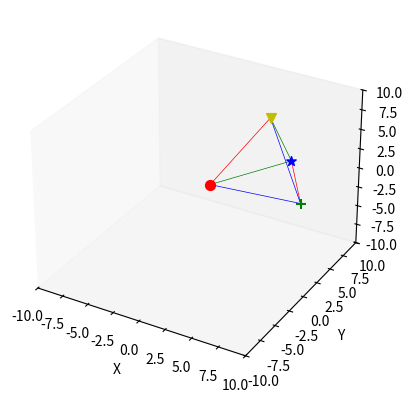
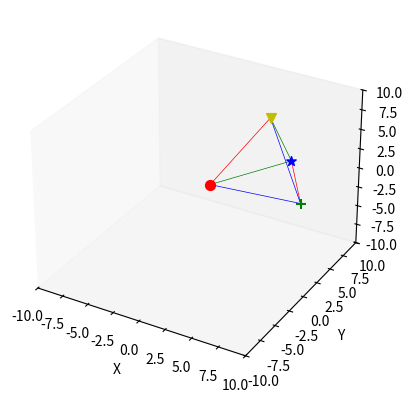
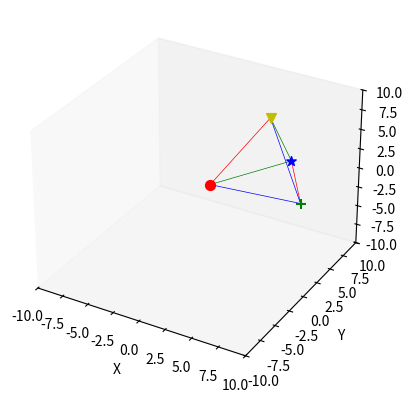
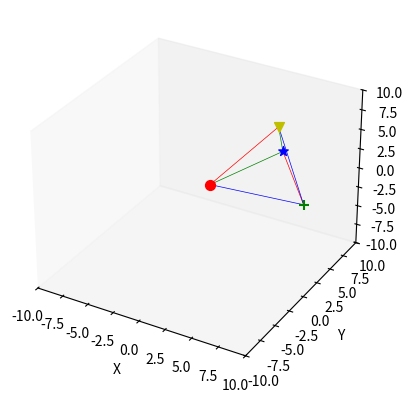
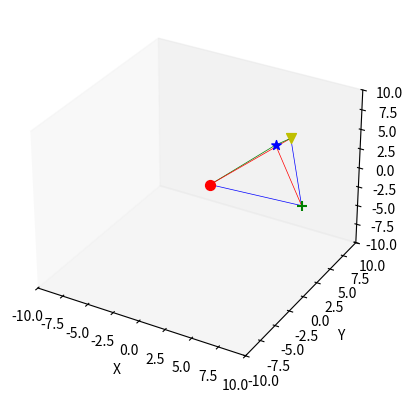
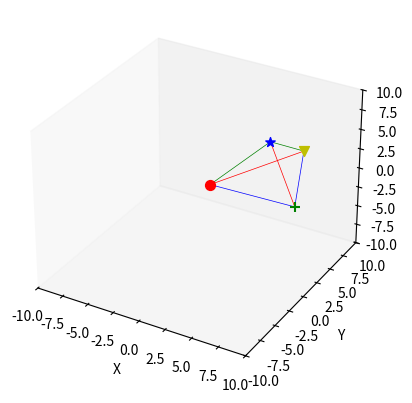
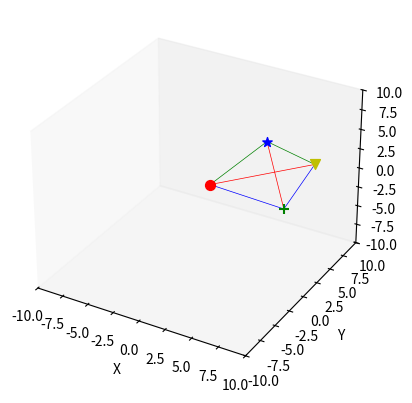
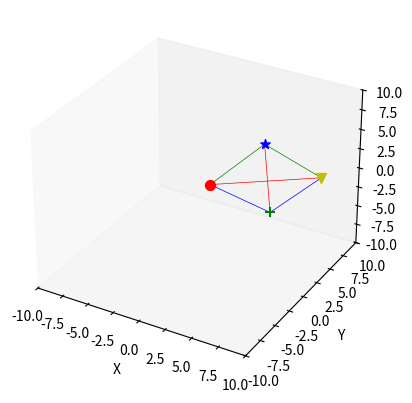
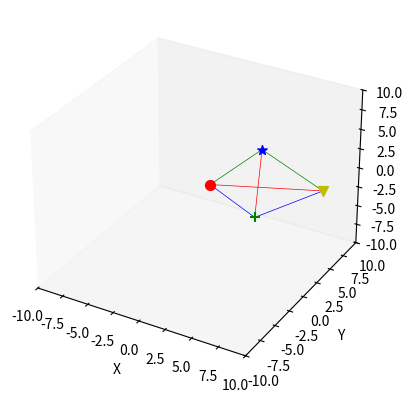
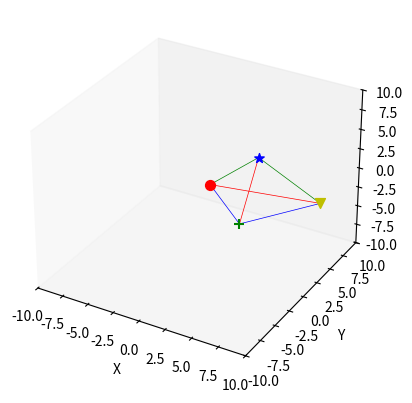
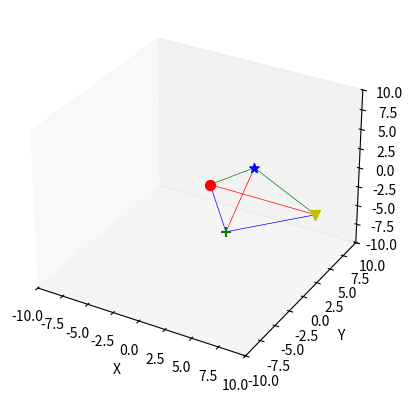
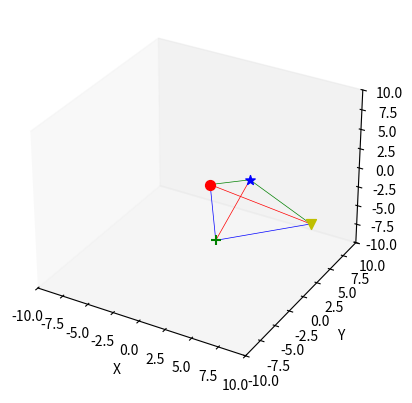
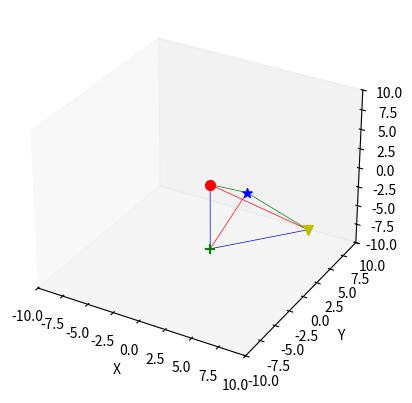
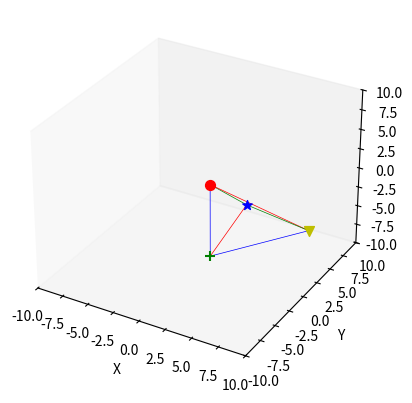
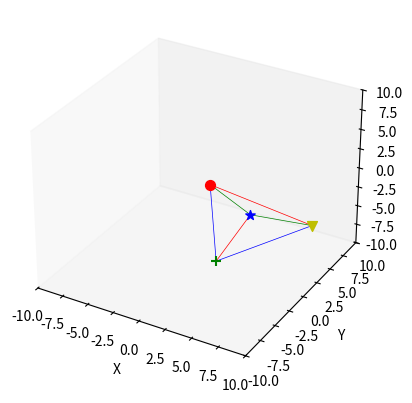
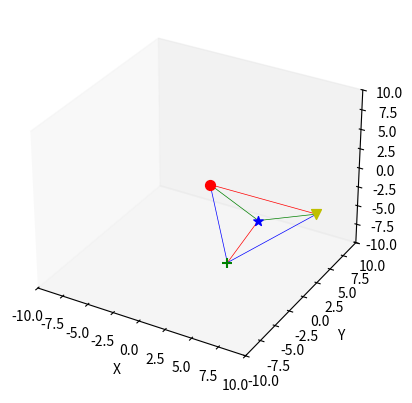

Reproduce these figures in Python, in order.
import matplotlib.pyplot as plt
from mpl_toolkits.mplot3d import Axes3D
import math
import numpy as np
from matplotlib import animation

def animate(i):
    i = i*10
    print(i)
    radians = math.radians(i)
    cos = math.cos(radians)
    sin = math.sin(radians
                   )
    Rx = [[1,   0,      0,      0],
        [0,   cos,    -sin,   0],
        [0,   sin,    cos,    0],
        [0,   0,      0,      1]]

    Ry = [[cos,     0,  sin,    0],
        [0,       1,  0,      0],
        [-sin,    0,  cos,    0],
        [0,       0,  0,      1]]

    Rz = [[cos,     -sin,   0,  0],
        [sin,     cos,    0,  0],
        [0,       0,      1,  0],
        [0,       0,      0,  1]]

    nA = np.add(np.dot(Rz, np.dot(Ry, np.dot(Rx, np.subtract(A, ponto)))), ponto)
    nB = np.add(np.dot(Rz, np.dot(Ry, np.dot(Rx, np.subtract(B, ponto)))), ponto)
    nC = np.add(np.dot(Rz, np.dot(Ry, np.dot(Rx, np.subtract(C, ponto)))), ponto)
    nD = np.add(np.dot(Rz, np.dot(Ry, np.dot(Rx, np.subtract(D, ponto)))), ponto)

    nA = [float(nA[0]), float(nA[1]), float(nA[2])]
    nB = [float(nB[0]), float(nB[1]), float(nB[2])]
    nC = [float(nC[0]), float(nC[1]), float(nC[2])]
    nD = [float(nD[0]), float(nD[1]), float(nD[2])]

    fig = plt.figure()
    ax = fig.add_subplot(projection='3d')
    ax.set_ylabel('Y')
    ax.set_xlabel('X')
    ax.set_zlabel('Z')
    ax.set_xlim3d(-10, 10)
    ax.set_ylim3d(-10, 10)
    ax.set_zlim3d(-10, 10)
    ax.grid(False)

    # Desenhando os pontos A, B e C com as cores desejadas
    ax.scatter(nA[0], nA[1], nA[2], color='r', marker='o', s=50)
    ax.scatter(nB[0], nB[1], nB[2], color='g', marker='+', s=50)
    ax.scatter(nC[0], nC[1], nC[2], color='b', marker='*', s=50)
    ax.scatter(nD[0], nD[1], nD[2], color='y', marker='v', s=50)

    # 2 Desenhando os segmentos de reta ligando os pontos A, B e C
    ax.plot3D([nA[0], nB[0]], [nA[1], nB[1]], [nA[2], nB[2]], color='b', lw=0.5)
    ax.plot3D([nB[0], nC[0]], [nB[1], nC[1]], [nB[2], nC[2]], color='r', lw=0.5)
    ax.plot3D([nC[0], nA[0]], [nC[1], nA[1]], [nC[2], nA[2]], color='g', lw=0.5)
    ax.plot3D([nA[0], nD[0]], [nA[1], nD[1]], [nA[2], nD[2]], color='r', lw=0.5)
    ax.plot3D([nB[0], nD[0]], [nB[1], nD[1]], [nB[2], nD[2]], color='b', lw=0.5)
    ax.plot3D([nC[0], nD[0]], [nC[1], nD[1]], [nC[2], nD[2]], color='g', lw=0.5)


# Definindo as coordenadas dos pontos A, B e C
A = [1, 0, 1]
B = [9, 1, 1]
C = [5, 7, 1]
D = [5, 3, 9]

# Criando uma figura em 3D
fig = plt.figure()
ax = fig.add_subplot(projection='3d')

# Desenhando os pontos A, B e C com as cores desejadas
ax.scatter(A[0], A[1], A[2], color='r', marker='o', s=50)
ax.scatter(B[0], B[1], B[2], color='g', marker='+', s=50)
ax.scatter(C[0], C[1], C[2], color='b', marker='*', s=50)
ax.scatter(D[0], D[1], D[2], color='y', marker='v', s=50)

# 1 Desenhando os segmentos de reta ligando os pontos A, B e C
ax.plot3D([A[0], B[0]], [A[1], B[1]], [A[2], B[2]], color='b', lw=0.5)
ax.plot3D([B[0], C[0]], [B[1], C[1]], [B[2], C[2]], color='r', lw=0.5)
ax.plot3D([C[0], A[0]], [C[1], A[1]], [C[2], A[2]], color='g', lw=0.5)

ax.plot3D([A[0], D[0]], [A[1], D[1]], [A[2], D[2]], color='r', lw=0.5)
ax.plot3D([B[0], D[0]], [B[1], D[1]], [B[2], D[2]], color='b', lw=0.5)
ax.plot3D([C[0], D[0]], [C[1], D[1]], [C[2], D[2]], color='g', lw=0.5)


# Configurando os limites dos eixos x, y e z
ax.set_ylabel('Y')
ax.set_xlabel('X')
ax.set_xlim3d(-10, 10)
ax.set_ylim3d(-10, 10)
ax.set_zlim3d(-10, 10)
ax.grid(False)


A = np.array([[A[0]], [A[1]], [A[2]], [1]])
B = np.array([[B[0]], [B[1]], [B[2]], [1]])
C = np.array([[C[0]], [C[1]], [C[2]], [1]])
D = np.array([[D[0]], [D[1]], [D[2]], [1]])

ponto = A
ponto[3] = [0]

anim = animation.FuncAnimation(fig, animate, frames=30, interval = 100)

plt.show()

anim.save('testee.gif', writer ='writergif', fps = 60)
writergif = animation.PillowWriter(fps=10)
# anim.save('testee.gif', writer=writergif)